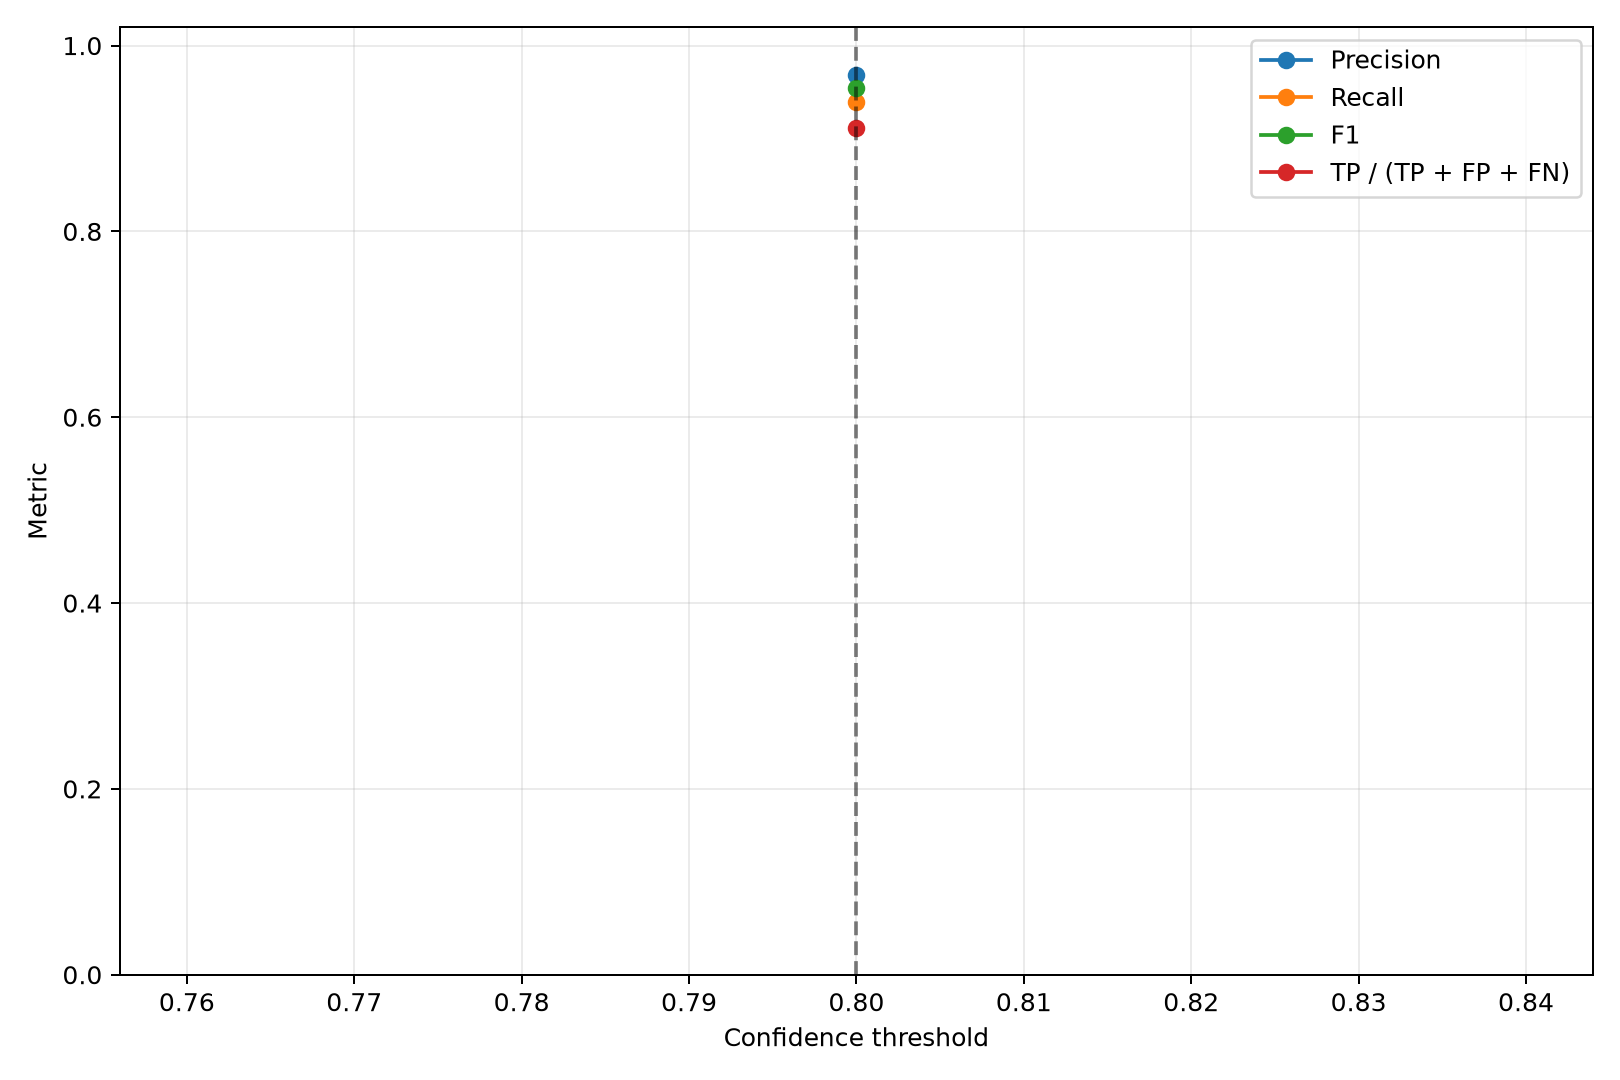

The table this chart was drawn from, first rows:
confidence, tp, fp, fn, precision, recall, f1, detection_accuracy, map50, map50_95, laptop_tp, laptop_fp, laptop_fn, laptop_precision, laptop_recall, laptop_f1, laptop_detection_accuracy, mouse_tp, mouse_fp, mouse_fn, mouse_precision, mouse_recall, mouse_f1, mouse_detection_accuracy
0.8, 31, 1, 2, 0.9688, 0.9394, 0.9538, 0.9118, 0.911, 0.8529, 7, 0, 1, 1.0, 0.875, 0.9333, 0.875, 24, 1, 1, 0.96, 0.96, 0.96, 0.9231
